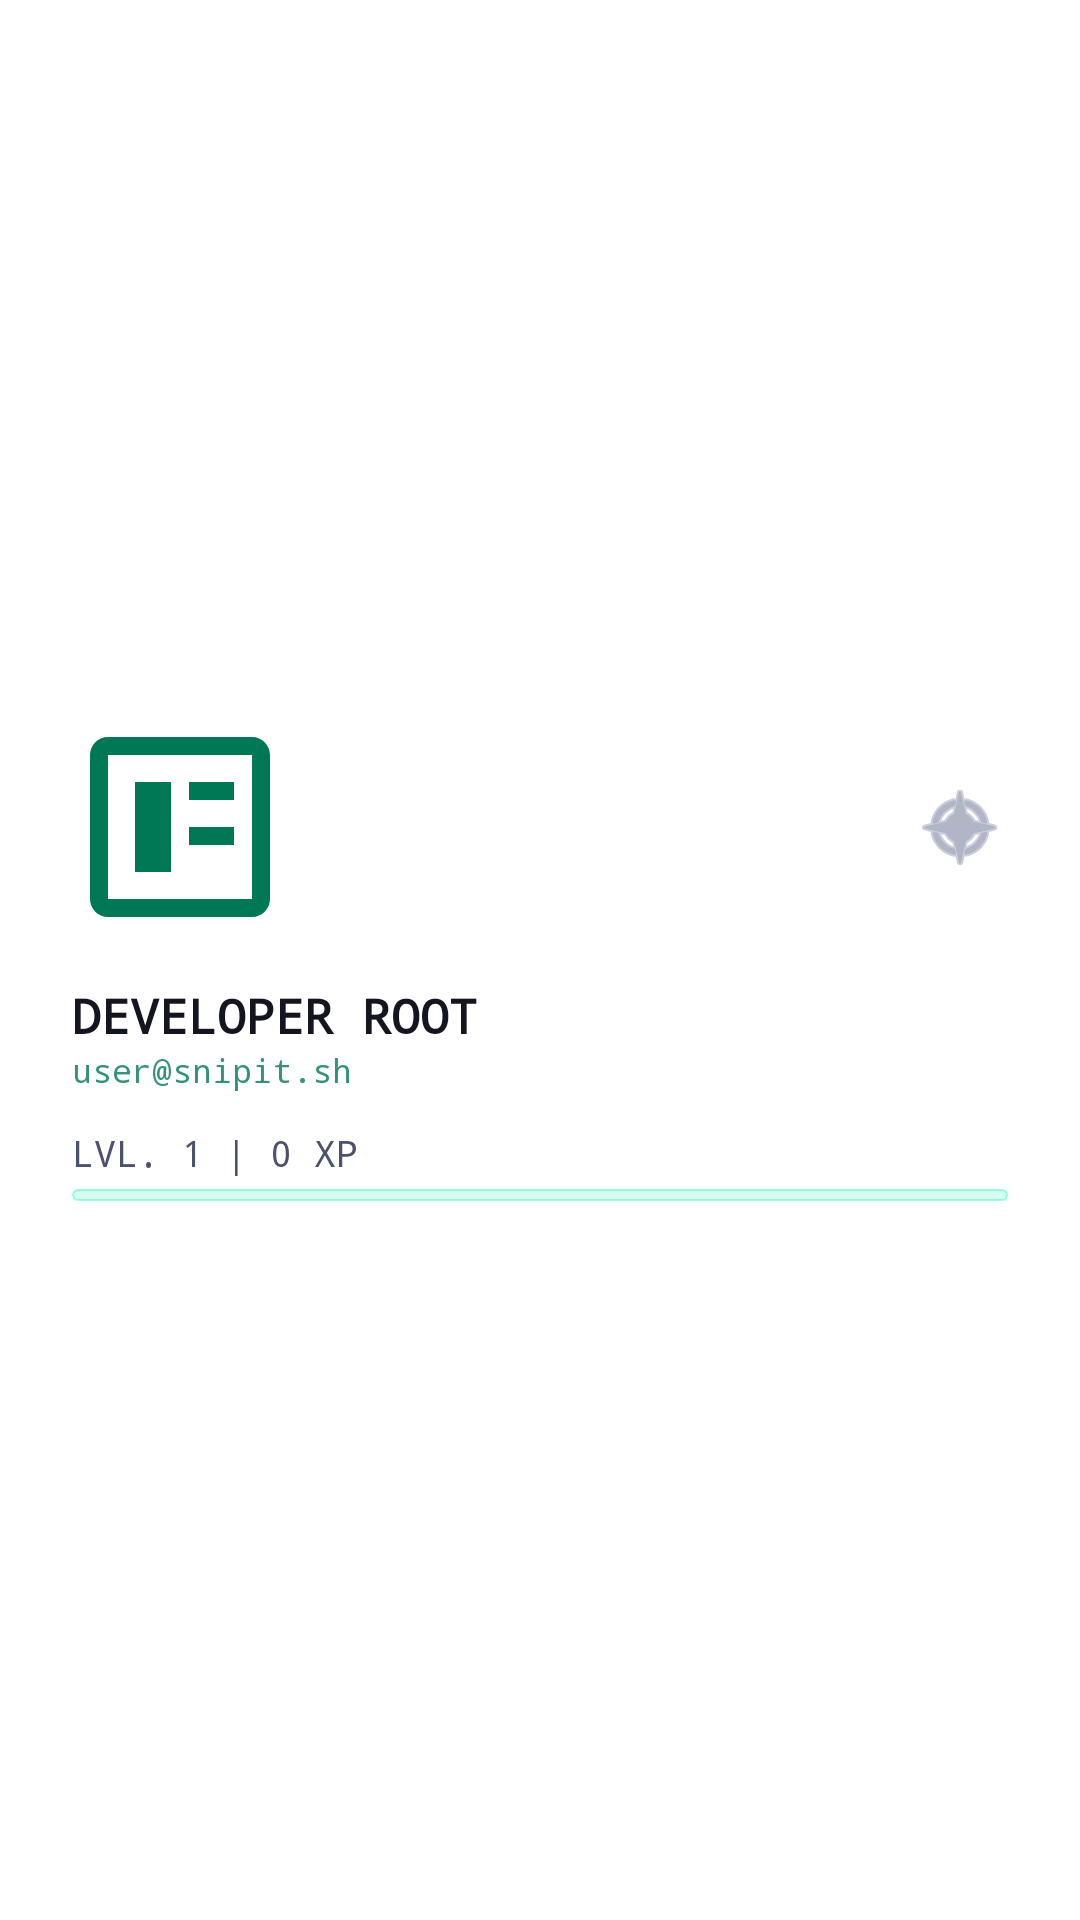

The Android layout XML behind this screen, and the referenced resources:
<!-- AndroidManifest.xml: application theme Theme.SnipIT -->
<!-- res/layout/nav_header_main.xml -->
<?xml version="1.0" encoding="utf-8"?>
<LinearLayout xmlns:android="http://schemas.android.com/apk/res/android"
    xmlns:app="http://schemas.android.com/apk/res-auto"
    android:layout_width="match_parent"
    android:layout_height="180dp"
    android:background="@color/bg_secondary"
    android:gravity="center_vertical"
    android:orientation="vertical"
    android:padding="24dp">

    <LinearLayout
        android:layout_width="match_parent"
        android:layout_height="wrap_content"
        android:orientation="horizontal"
        android:gravity="center_vertical">
        
        <ImageView
            android:id="@+id/header_avatar"
            android:layout_width="72dp"
            android:layout_height="72dp"
            android:scaleType="centerCrop"
            android:src="@drawable/ic_vault_large"
            app:tint="@color/terminal_green" />

        <Space
            android:layout_width="0dp"
            android:layout_height="1dp"
            android:layout_weight="1" />

        <ImageButton
            android:id="@+id/btn_toggle_theme"
            android:layout_width="32dp"
            android:layout_height="32dp"
            android:background="?attr/selectableItemBackgroundBorderless"
            android:src="@android:drawable/ic_menu_compass"
            app:tint="@color/text_muted" />
    </LinearLayout>

    <TextView
        android:id="@+id/header_user_name"
        android:layout_width="match_parent"
        android:layout_height="wrap_content"
        android:layout_marginTop="16dp"
        android:fontFamily="monospace"
        android:text="DEVELOPER ROOT"
        android:textColor="@color/text_primary"
        android:textSize="16sp"
        android:textStyle="bold" />

    <TextView
        android:id="@+id/header_user_email"
        android:layout_width="match_parent"
        android:layout_height="wrap_content"
        android:fontFamily="monospace"
        android:text="user@snipit.sh"
        android:textColor="@color/terminal_green"
        android:textSize="11sp"
        android:alpha="0.8" />

    <TextView
        android:id="@+id/header_xp_label"
        android:layout_width="match_parent"
        android:layout_height="wrap_content"
        android:layout_marginTop="12dp"
        android:fontFamily="monospace"
        android:text="LVL. 1 | 0 XP"
        android:textSize="12sp"
        android:textColor="@color/text_secondary" />

    <ProgressBar
        android:id="@+id/header_xp_progress"
        style="?android:attr/progressBarStyleHorizontal"
        android:layout_width="match_parent"
        android:layout_height="4dp"
        android:layout_marginTop="4dp"
        android:progress="0"
        android:progressDrawable="@drawable/bg_conf_high" />

</LinearLayout>
<!-- resources referenced by this layout -->
<resources>
  <color name="bg_secondary">#ffffff</color>
  <color name="terminal_green">#007755</color>
  <color name="text_muted">#7c85a1</color>
  <color name="text_primary">#131520</color>
  <color name="text_secondary">#4a5270</color>
  <!-- drawable bg_conf_high (drawable) -->
  <?xml version="1.0" encoding="utf-8"?>
  <shape xmlns:android="http://schemas.android.com/apk/res/android"
      android:shape="rectangle">
      <solid android:color="#2600ffaa" />
      <stroke
          android:width="0.5dp"
          android:color="#6600ffaa" />
      <corners android:radius="20dp" />
  </shape>
  <!-- drawable ic_vault_large (drawable) -->
  <vector xmlns:android="http://schemas.android.com/apk/res/android"
      android:width="200dp"
      android:height="200dp"
      android:viewportWidth="24"
      android:viewportHeight="24">
      <path
          android:fillColor="#000000"
          android:pathData="M20,2L4,2c-1.1,0 -2,0.9 -2,2v16c0,1.1 0.9,2 2,2h16c1.1,0 2,-0.9 2,-2L22,4c0,-1.1 -0.9,-2 -2,-2zM20,20L4,20L4,4h16v16zM13,12h5v2h-5zM13,7h5v2h-5zM7,7h4v10L7,17z" />
  </vector>
  <style name="Theme.SnipIT" parent="Theme.MaterialComponents.DayNight.NoActionBar">
          <item name="colorPrimary">@color/terminal_green</item>
          <item name="colorPrimaryDark">@color/bg_primary</item>
          <item name="colorAccent">@color/terminal_green</item>
          <item name="android:windowBackground">@color/bg_primary</item>
          <item name="android:textColorPrimary">@color/text_primary</item>
          <item name="android:textColorSecondary">@color/text_secondary</item>
          <item name="android:statusBarColor">@color/bg_primary</item>
          <item name="android:navigationBarColor">@color/bg_secondary</item>
          <item name="android:windowLightStatusBar">true</item>
      </style>
  <color name="bg_primary">#f0f2f5</color>
</resources>
